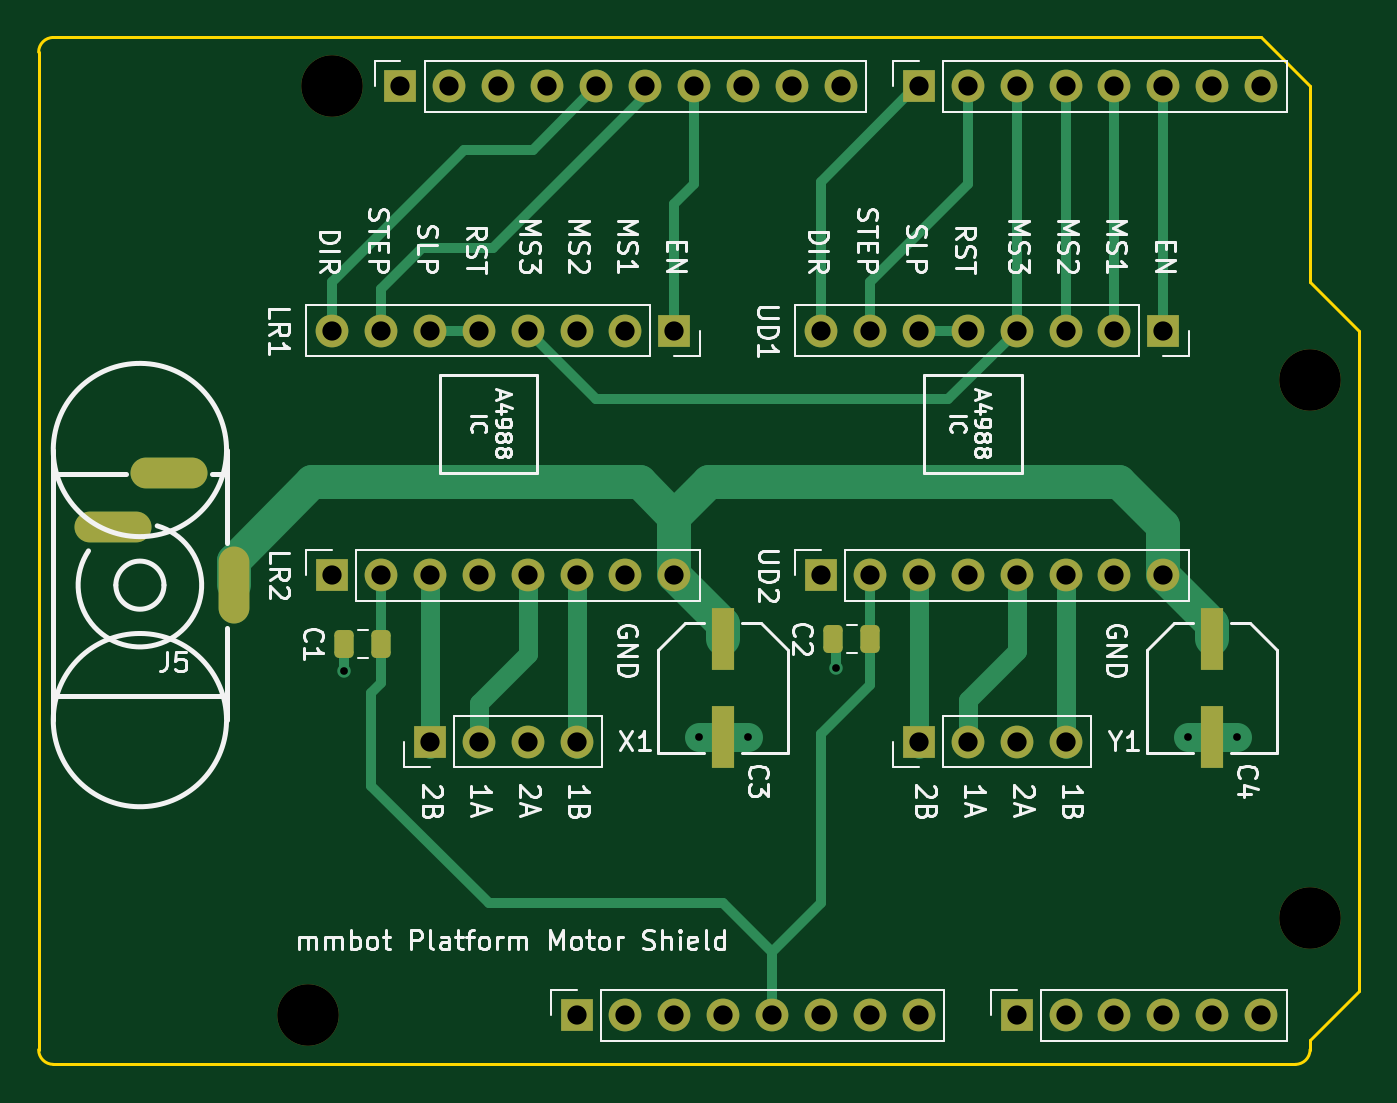
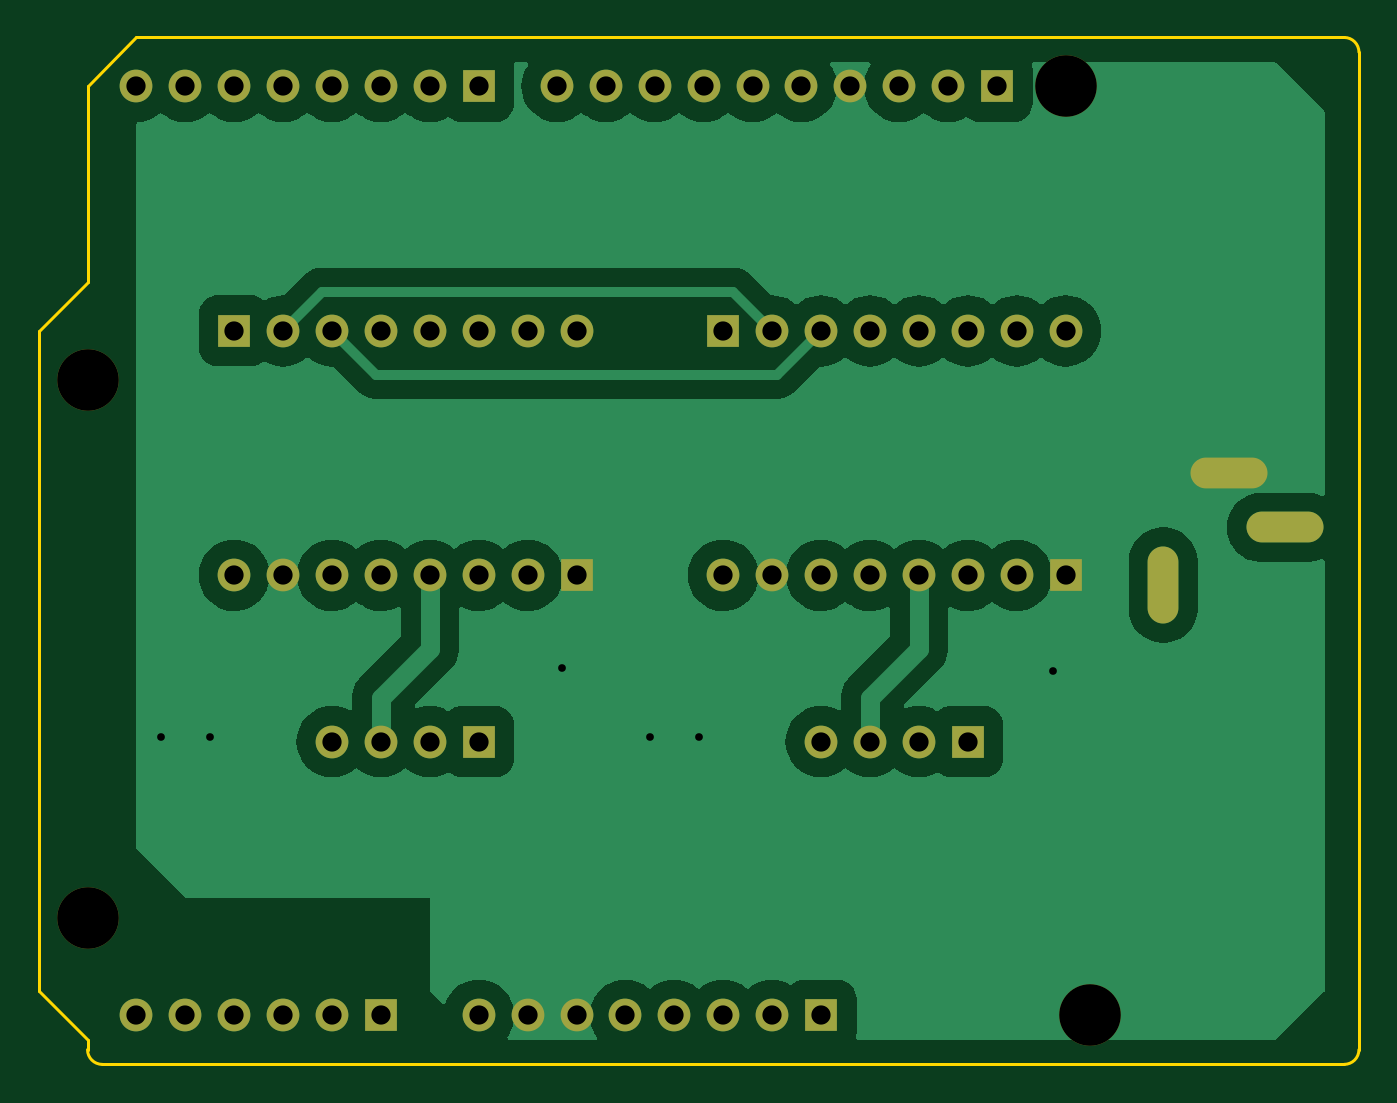
Circuit board: 11 layer files. Board 68.6 x 53.3 mm.
- bottom_copper: JLCPCB_Platform Arduino Shield_SMD-B_Cu.gbr (61758 bytes)
- bottom_mask: JLCPCB_Platform Arduino Shield_SMD-B_Mask.gbr (2971 bytes)
- paste: JLCPCB_Platform Arduino Shield_SMD-B_Paste.gbr (477 bytes)
- bottom_silk: JLCPCB_Platform Arduino Shield_SMD-B_Silkscreen.gbr (478 bytes)
- outline: JLCPCB_Platform Arduino Shield_SMD-Edge_Cuts.gbr (1184 bytes)
- top_copper: JLCPCB_Platform Arduino Shield_SMD-F_Cu.gbr (11163 bytes)
- top_mask: JLCPCB_Platform Arduino Shield_SMD-F_Mask.gbr (3932 bytes)
- paste: JLCPCB_Platform Arduino Shield_SMD-F_Paste.gbr (1433 bytes)
- top_silk: JLCPCB_Platform Arduino Shield_SMD-F_Silkscreen.gbr (72018 bytes)
- drill: JLCPCB_Platform Arduino Shield_SMD-NPTH.drl (392 bytes)
- drill: JLCPCB_Platform Arduino Shield_SMD-PTH.drl (1723 bytes)

=== bottom_copper: JLCPCB_Platform Arduino Shield_SMD-B_Cu.gbr (61758 bytes, source omitted) ===
=== bottom_mask: JLCPCB_Platform Arduino Shield_SMD-B_Mask.gbr ===
%TF.GenerationSoftware,KiCad,Pcbnew,8.0.8*%
%TF.CreationDate,2026-02-26T01:56:00-05:00*%
%TF.ProjectId,JLCPCB_Platform Arduino Shield_SMD,4a4c4350-4342-45f5-906c-6174666f726d,rev?*%
%TF.SameCoordinates,Original*%
%TF.FileFunction,Soldermask,Bot*%
%TF.FilePolarity,Negative*%
%FSLAX46Y46*%
G04 Gerber Fmt 4.6, Leading zero omitted, Abs format (unit mm)*
G04 Created by KiCad (PCBNEW 8.0.8) date 2026-02-26 01:56:00*
%MOMM*%
%LPD*%
G01*
G04 APERTURE LIST*
%ADD10O,1.600000X4.000000*%
%ADD11O,4.000000X1.600000*%
%ADD12R,1.700000X1.700000*%
%ADD13O,1.700000X1.700000*%
%ADD14C,3.200000*%
G04 APERTURE END LIST*
D10*
%TO.C,J5*%
X110160000Y-75108000D03*
D11*
X106760000Y-69308000D03*
X103860000Y-72108000D03*
%TD*%
D12*
%TO.C,J1*%
X127940000Y-97460000D03*
D13*
X130480000Y-97460000D03*
X133020000Y-97460000D03*
X135560000Y-97460000D03*
X138100000Y-97460000D03*
X140640000Y-97460000D03*
X143180000Y-97460000D03*
X145720000Y-97460000D03*
%TD*%
D12*
%TO.C,J3*%
X150800000Y-97460000D03*
D13*
X153340000Y-97460000D03*
X155880000Y-97460000D03*
X158420000Y-97460000D03*
X160960000Y-97460000D03*
X163500000Y-97460000D03*
%TD*%
D12*
%TO.C,J2*%
X118796000Y-49200000D03*
D13*
X121336000Y-49200000D03*
X123876000Y-49200000D03*
X126416000Y-49200000D03*
X128956000Y-49200000D03*
X131496000Y-49200000D03*
X134036000Y-49200000D03*
X136576000Y-49200000D03*
X139116000Y-49200000D03*
X141656000Y-49200000D03*
%TD*%
D12*
%TO.C,J4*%
X145720000Y-49200000D03*
D13*
X148260000Y-49200000D03*
X150800000Y-49200000D03*
X153340000Y-49200000D03*
X155880000Y-49200000D03*
X158420000Y-49200000D03*
X160960000Y-49200000D03*
X163500000Y-49200000D03*
%TD*%
D12*
%TO.C,LR1*%
X133020000Y-61900000D03*
D13*
X130480000Y-61900000D03*
X127940000Y-61900000D03*
X125400000Y-61900000D03*
X122860000Y-61900000D03*
X120320000Y-61900000D03*
X117780000Y-61900000D03*
X115240000Y-61900000D03*
%TD*%
D12*
%TO.C,LR2*%
X115240000Y-74600000D03*
D13*
X117780000Y-74600000D03*
X120320000Y-74600000D03*
X122860000Y-74600000D03*
X125400000Y-74600000D03*
X127940000Y-74600000D03*
X130480000Y-74600000D03*
X133020000Y-74600000D03*
%TD*%
D14*
%TO.C,MH1*%
X115240000Y-49200000D03*
%TD*%
D12*
%TO.C,X1*%
X120320000Y-83236000D03*
D13*
X122860000Y-83236000D03*
X125400000Y-83236000D03*
X127940000Y-83236000D03*
%TD*%
D12*
%TO.C,Y1*%
X145720000Y-83236000D03*
D13*
X148260000Y-83236000D03*
X150800000Y-83236000D03*
X153340000Y-83236000D03*
%TD*%
D12*
%TO.C,UD2*%
X140640000Y-74600000D03*
D13*
X143180000Y-74600000D03*
X145720000Y-74600000D03*
X148260000Y-74600000D03*
X150800000Y-74600000D03*
X153340000Y-74600000D03*
X155880000Y-74600000D03*
X158420000Y-74600000D03*
%TD*%
D12*
%TO.C,UD1*%
X158420000Y-61900000D03*
D13*
X155880000Y-61900000D03*
X153340000Y-61900000D03*
X150800000Y-61900000D03*
X148260000Y-61900000D03*
X145720000Y-61900000D03*
X143180000Y-61900000D03*
X140640000Y-61900000D03*
%TD*%
D14*
%TO.C,MH2*%
X113970000Y-97460000D03*
%TD*%
%TO.C,MH3*%
X166040000Y-64440000D03*
%TD*%
%TO.C,MH4*%
X166040000Y-92380000D03*
%TD*%
M02*

=== paste: JLCPCB_Platform Arduino Shield_SMD-B_Paste.gbr ===
%TF.GenerationSoftware,KiCad,Pcbnew,8.0.8*%
%TF.CreationDate,2026-02-26T01:56:00-05:00*%
%TF.ProjectId,JLCPCB_Platform Arduino Shield_SMD,4a4c4350-4342-45f5-906c-6174666f726d,rev?*%
%TF.SameCoordinates,Original*%
%TF.FileFunction,Paste,Bot*%
%TF.FilePolarity,Positive*%
%FSLAX46Y46*%
G04 Gerber Fmt 4.6, Leading zero omitted, Abs format (unit mm)*
G04 Created by KiCad (PCBNEW 8.0.8) date 2026-02-26 01:56:00*
%MOMM*%
%LPD*%
G01*
G04 APERTURE LIST*
G04 APERTURE END LIST*
M02*

=== bottom_silk: JLCPCB_Platform Arduino Shield_SMD-B_Silkscreen.gbr ===
%TF.GenerationSoftware,KiCad,Pcbnew,8.0.8*%
%TF.CreationDate,2026-02-26T01:56:00-05:00*%
%TF.ProjectId,JLCPCB_Platform Arduino Shield_SMD,4a4c4350-4342-45f5-906c-6174666f726d,rev?*%
%TF.SameCoordinates,Original*%
%TF.FileFunction,Legend,Bot*%
%TF.FilePolarity,Positive*%
%FSLAX46Y46*%
G04 Gerber Fmt 4.6, Leading zero omitted, Abs format (unit mm)*
G04 Created by KiCad (PCBNEW 8.0.8) date 2026-02-26 01:56:00*
%MOMM*%
%LPD*%
G01*
G04 APERTURE LIST*
G04 APERTURE END LIST*
M02*

=== outline: JLCPCB_Platform Arduino Shield_SMD-Edge_Cuts.gbr ===
%TF.GenerationSoftware,KiCad,Pcbnew,8.0.8*%
%TF.CreationDate,2026-02-26T01:56:00-05:00*%
%TF.ProjectId,JLCPCB_Platform Arduino Shield_SMD,4a4c4350-4342-45f5-906c-6174666f726d,rev?*%
%TF.SameCoordinates,Original*%
%TF.FileFunction,Profile,NP*%
%FSLAX46Y46*%
G04 Gerber Fmt 4.6, Leading zero omitted, Abs format (unit mm)*
G04 Created by KiCad (PCBNEW 8.0.8) date 2026-02-26 01:56:00*
%MOMM*%
%LPD*%
G01*
G04 APERTURE LIST*
%TA.AperFunction,Profile*%
%ADD10C,0.150000*%
%TD*%
G04 APERTURE END LIST*
D10*
X166040000Y-59360000D02*
X168580000Y-61900000D01*
X100000000Y-99238000D02*
X100000000Y-47422000D01*
X168580000Y-61900000D02*
X168580000Y-96190000D01*
X165278000Y-100000000D02*
X100762000Y-100000000D01*
X100762000Y-46660000D02*
X163500000Y-46660000D01*
X100762000Y-100000000D02*
G75*
G02*
X100000000Y-99238000I0J762000D01*
G01*
X168580000Y-96190000D02*
X166040000Y-98730000D01*
X163500000Y-46660000D02*
X166040000Y-49200000D01*
X166040000Y-99238000D02*
G75*
G02*
X165278000Y-100000000I-762000J0D01*
G01*
X166040000Y-49200000D02*
X166040000Y-59360000D01*
X166040000Y-98730000D02*
X166040000Y-99238000D01*
X100000000Y-47422000D02*
G75*
G02*
X100762000Y-46660000I762000J0D01*
G01*
M02*

=== top_copper: JLCPCB_Platform Arduino Shield_SMD-F_Cu.gbr (11163 bytes, source omitted) ===
=== top_mask: JLCPCB_Platform Arduino Shield_SMD-F_Mask.gbr ===
%TF.GenerationSoftware,KiCad,Pcbnew,8.0.8*%
%TF.CreationDate,2026-02-26T01:56:00-05:00*%
%TF.ProjectId,JLCPCB_Platform Arduino Shield_SMD,4a4c4350-4342-45f5-906c-6174666f726d,rev?*%
%TF.SameCoordinates,Original*%
%TF.FileFunction,Soldermask,Top*%
%TF.FilePolarity,Negative*%
%FSLAX46Y46*%
G04 Gerber Fmt 4.6, Leading zero omitted, Abs format (unit mm)*
G04 Created by KiCad (PCBNEW 8.0.8) date 2026-02-26 01:56:00*
%MOMM*%
%LPD*%
G01*
G04 APERTURE LIST*
G04 Aperture macros list*
%AMRoundRect*
0 Rectangle with rounded corners*
0 $1 Rounding radius*
0 $2 $3 $4 $5 $6 $7 $8 $9 X,Y pos of 4 corners*
0 Add a 4 corners polygon primitive as box body*
4,1,4,$2,$3,$4,$5,$6,$7,$8,$9,$2,$3,0*
0 Add four circle primitives for the rounded corners*
1,1,$1+$1,$2,$3*
1,1,$1+$1,$4,$5*
1,1,$1+$1,$6,$7*
1,1,$1+$1,$8,$9*
0 Add four rect primitives between the rounded corners*
20,1,$1+$1,$2,$3,$4,$5,0*
20,1,$1+$1,$4,$5,$6,$7,0*
20,1,$1+$1,$6,$7,$8,$9,0*
20,1,$1+$1,$8,$9,$2,$3,0*%
G04 Aperture macros list end*
%ADD10R,1.150000X3.260000*%
%ADD11O,1.600000X4.000000*%
%ADD12O,4.000000X1.600000*%
%ADD13R,1.700000X1.700000*%
%ADD14O,1.700000X1.700000*%
%ADD15RoundRect,0.250000X-0.250000X-0.475000X0.250000X-0.475000X0.250000X0.475000X-0.250000X0.475000X0*%
%ADD16C,3.200000*%
G04 APERTURE END LIST*
D10*
%TO.C,C4*%
X160960000Y-77902000D03*
X160960000Y-83002000D03*
%TD*%
%TO.C,C3*%
X135560000Y-77902000D03*
X135560000Y-83002000D03*
%TD*%
D11*
%TO.C,J5*%
X110160000Y-75108000D03*
D12*
X106760000Y-69308000D03*
X103860000Y-72108000D03*
%TD*%
D13*
%TO.C,J1*%
X127940000Y-97460000D03*
D14*
X130480000Y-97460000D03*
X133020000Y-97460000D03*
X135560000Y-97460000D03*
X138100000Y-97460000D03*
X140640000Y-97460000D03*
X143180000Y-97460000D03*
X145720000Y-97460000D03*
%TD*%
D13*
%TO.C,J3*%
X150800000Y-97460000D03*
D14*
X153340000Y-97460000D03*
X155880000Y-97460000D03*
X158420000Y-97460000D03*
X160960000Y-97460000D03*
X163500000Y-97460000D03*
%TD*%
D13*
%TO.C,J2*%
X118796000Y-49200000D03*
D14*
X121336000Y-49200000D03*
X123876000Y-49200000D03*
X126416000Y-49200000D03*
X128956000Y-49200000D03*
X131496000Y-49200000D03*
X134036000Y-49200000D03*
X136576000Y-49200000D03*
X139116000Y-49200000D03*
X141656000Y-49200000D03*
%TD*%
D13*
%TO.C,J4*%
X145720000Y-49200000D03*
D14*
X148260000Y-49200000D03*
X150800000Y-49200000D03*
X153340000Y-49200000D03*
X155880000Y-49200000D03*
X158420000Y-49200000D03*
X160960000Y-49200000D03*
X163500000Y-49200000D03*
%TD*%
D15*
%TO.C,C1*%
X115880000Y-78156000D03*
X117780000Y-78156000D03*
%TD*%
D13*
%TO.C,LR1*%
X133020000Y-61900000D03*
D14*
X130480000Y-61900000D03*
X127940000Y-61900000D03*
X125400000Y-61900000D03*
X122860000Y-61900000D03*
X120320000Y-61900000D03*
X117780000Y-61900000D03*
X115240000Y-61900000D03*
%TD*%
D13*
%TO.C,LR2*%
X115240000Y-74600000D03*
D14*
X117780000Y-74600000D03*
X120320000Y-74600000D03*
X122860000Y-74600000D03*
X125400000Y-74600000D03*
X127940000Y-74600000D03*
X130480000Y-74600000D03*
X133020000Y-74600000D03*
%TD*%
D16*
%TO.C,MH1*%
X115240000Y-49200000D03*
%TD*%
D15*
%TO.C,C2*%
X141280000Y-77902000D03*
X143180000Y-77902000D03*
%TD*%
D13*
%TO.C,X1*%
X120320000Y-83236000D03*
D14*
X122860000Y-83236000D03*
X125400000Y-83236000D03*
X127940000Y-83236000D03*
%TD*%
D13*
%TO.C,Y1*%
X145720000Y-83236000D03*
D14*
X148260000Y-83236000D03*
X150800000Y-83236000D03*
X153340000Y-83236000D03*
%TD*%
D13*
%TO.C,UD2*%
X140640000Y-74600000D03*
D14*
X143180000Y-74600000D03*
X145720000Y-74600000D03*
X148260000Y-74600000D03*
X150800000Y-74600000D03*
X153340000Y-74600000D03*
X155880000Y-74600000D03*
X158420000Y-74600000D03*
%TD*%
D13*
%TO.C,UD1*%
X158420000Y-61900000D03*
D14*
X155880000Y-61900000D03*
X153340000Y-61900000D03*
X150800000Y-61900000D03*
X148260000Y-61900000D03*
X145720000Y-61900000D03*
X143180000Y-61900000D03*
X140640000Y-61900000D03*
%TD*%
D16*
%TO.C,MH2*%
X113970000Y-97460000D03*
%TD*%
%TO.C,MH3*%
X166040000Y-64440000D03*
%TD*%
%TO.C,MH4*%
X166040000Y-92380000D03*
%TD*%
M02*

=== paste: JLCPCB_Platform Arduino Shield_SMD-F_Paste.gbr (1433 bytes, source withheld) ===
=== top_silk: JLCPCB_Platform Arduino Shield_SMD-F_Silkscreen.gbr (72018 bytes, source omitted) ===
=== drill: JLCPCB_Platform Arduino Shield_SMD-NPTH.drl ===
M48
; DRILL file {KiCad 8.0.8} date 2026-02-26T01:55:18-0500
; FORMAT={-:-/ absolute / metric / decimal}
; #@! TF.CreationDate,2026-02-26T01:55:18-05:00
; #@! TF.GenerationSoftware,Kicad,Pcbnew,8.0.8
; #@! TF.FileFunction,NonPlated,1,2,NPTH
FMAT,2
METRIC
; #@! TA.AperFunction,NonPlated,NPTH,ComponentDrill
T1C3.200
%
G90
G05
T1
X113.97Y-97.46
X115.24Y-49.2
X166.04Y-64.44
X166.04Y-92.38
M30

=== drill: JLCPCB_Platform Arduino Shield_SMD-PTH.drl ===
M48
; DRILL file {KiCad 8.0.8} date 2026-02-26T01:55:18-0500
; FORMAT={-:-/ absolute / metric / decimal}
; #@! TF.CreationDate,2026-02-26T01:55:18-05:00
; #@! TF.GenerationSoftware,Kicad,Pcbnew,8.0.8
; #@! TF.FileFunction,Plated,1,2,PTH
FMAT,2
METRIC
; #@! TA.AperFunction,Plated,PTH,ViaDrill
T1C0.400
; #@! TA.AperFunction,Plated,PTH,ComponentDrill
T2C1.000
; #@! TA.AperFunction,Plated,PTH,ComponentDrill
T3C1.000
%
G90
G05
T1
X115.88Y-79.558
X134.29Y-82.982
X136.83Y-82.982
X141.402Y-79.426
X159.69Y-82.982
X162.23Y-82.982
T3
X115.24Y-61.9
X115.24Y-74.6
X117.78Y-61.9
X117.78Y-74.6
X118.796Y-49.2
X120.32Y-61.9
X120.32Y-74.6
X120.32Y-83.236
X121.336Y-49.2
X122.86Y-61.9
X122.86Y-74.6
X122.86Y-83.236
X123.876Y-49.2
X125.4Y-61.9
X125.4Y-74.6
X125.4Y-83.236
X126.416Y-49.2
X127.94Y-61.9
X127.94Y-74.6
X127.94Y-83.236
X127.94Y-97.46
X128.956Y-49.2
X130.48Y-61.9
X130.48Y-74.6
X130.48Y-97.46
X131.496Y-49.2
X133.02Y-61.9
X133.02Y-74.6
X133.02Y-97.46
X134.036Y-49.2
X135.56Y-97.46
X136.576Y-49.2
X138.1Y-97.46
X139.116Y-49.2
X140.64Y-61.9
X140.64Y-74.6
X140.64Y-97.46
X141.656Y-49.2
X143.18Y-61.9
X143.18Y-74.6
X143.18Y-97.46
X145.72Y-49.2
X145.72Y-61.9
X145.72Y-74.6
X145.72Y-83.236
X145.72Y-97.46
X148.26Y-49.2
X148.26Y-61.9
X148.26Y-74.6
X148.26Y-83.236
X150.8Y-49.2
X150.8Y-61.9
X150.8Y-74.6
X150.8Y-83.236
X150.8Y-97.46
X153.34Y-49.2
X153.34Y-61.9
X153.34Y-74.6
X153.34Y-83.236
X153.34Y-97.46
X155.88Y-49.2
X155.88Y-61.9
X155.88Y-74.6
X155.88Y-97.46
X158.42Y-49.2
X158.42Y-61.9
X158.42Y-74.6
X158.42Y-97.46
X160.96Y-49.2
X160.96Y-97.46
X163.5Y-49.2
X163.5Y-97.46
T2
G00X105.11Y-72.108
M15
G01X102.61Y-72.108
M16
G05
G00X105.51Y-69.308
M15
G01X108.01Y-69.308
M16
G05
G00X110.16Y-73.858
M15
G01X110.16Y-76.358
M16
G05
M30
